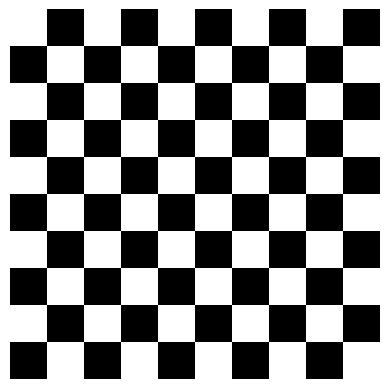

The matplotlib source for this figure: (Note: this script raises an exception after producing the figure.)
import matplotlib.pyplot as plt
import matplotlib as mpl
import numpy as np

def Checkerboard(N,n):
    """N: size of board; n=size of each square; N/(2*n) must be an integer """
    if (N%(2*n)):
        print('Error: N/(2*n) must be an integer')
        return False
    a = np.concatenate((np.zeros(n),np.ones(n)))
    b=np.pad(a,int((N**2)/2-n),'wrap').reshape((N,N))
    return (b+b.T==1).astype(int)

# 3+6n<2np
# n: 图像个数，20
# p: 点的个数，

colors = ['white', 'black']
cmap = mpl.colors.ListedColormap(colors)

B=Checkerboard(180,18)
plt.imshow(B,cmap=cmap)

plt.axis('off')
plt.xticks([])
plt.yticks([])
plt.savefig("../checkerboard.png")
plt.show()
